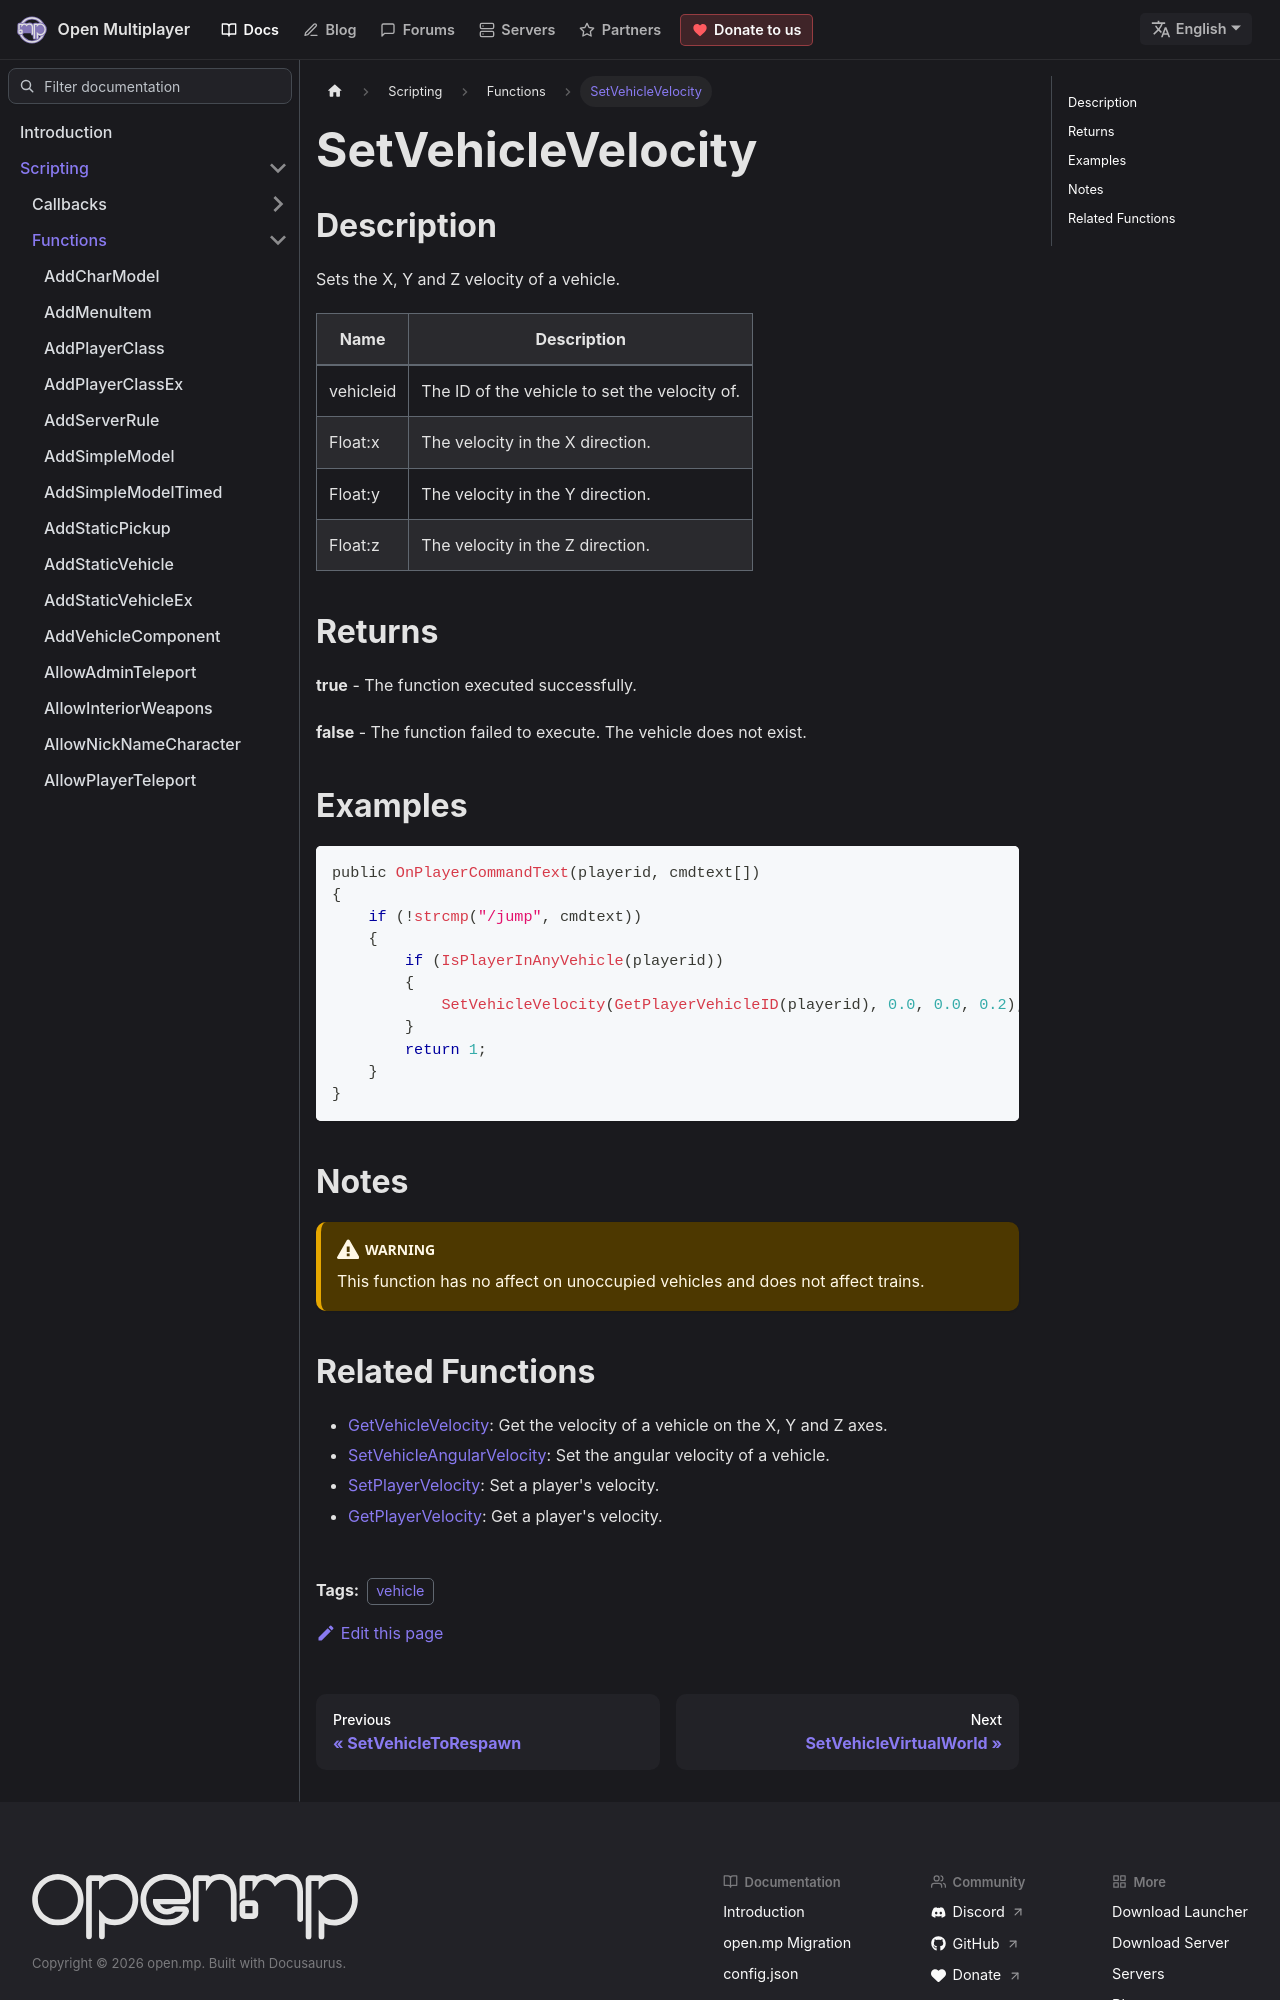

repository: openmultiplayer/web · page: docs/scripting/functions/SetVehicleVelocity.html · generator: docusaurus

---
title: SetVehicleVelocity
sidebar_label: SetVehicleVelocity
description: Sets the X, Y and Z velocity of a vehicle.
tags: ["vehicle"]
---

## Description

Sets the X, Y and Z velocity of a vehicle.

| Name      | Description                                   |
| --------- | --------------------------------------------- |
| vehicleid | The ID of the vehicle to set the velocity of. |
| Float:x   | The velocity in the X direction.              |
| Float:y   | The velocity in the Y direction.              |
| Float:z   | The velocity in the Z direction.              |

## Returns

**true** - The function executed successfully.

**false** - The function failed to execute. The vehicle does not exist.

## Examples

```c
public OnPlayerCommandText(playerid, cmdtext[])
{
    if (!strcmp("/jump", cmdtext))
    {
        if (IsPlayerInAnyVehicle(playerid))
        {
            SetVehicleVelocity(GetPlayerVehicleID(playerid), 0.0, 0.0, 0.2);
        }
        return 1;
    }
}
```

## Notes

:::warning

This function has no affect on unoccupied vehicles and does not affect trains.

:::
